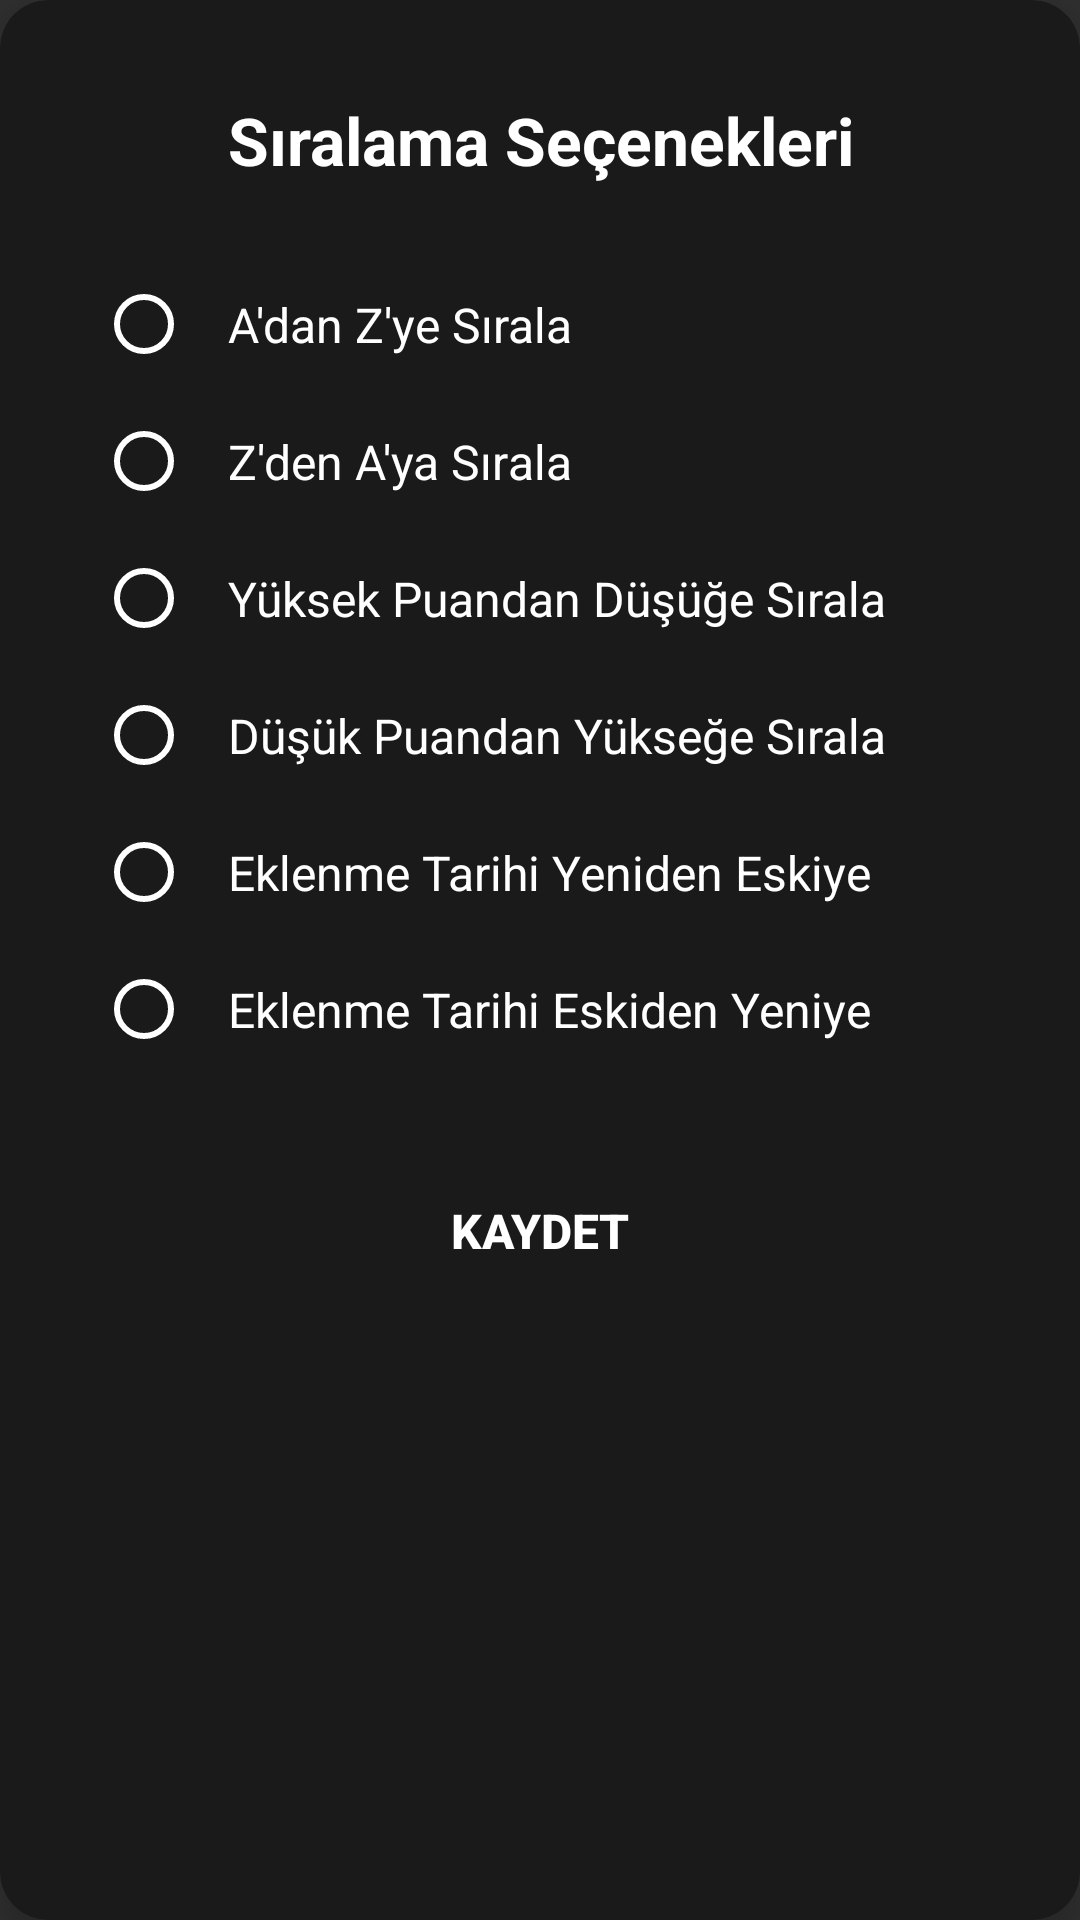

Here is an Android app screen rendered from its layout file. Give the layout XML and the strings, colors and styles it references.
<!-- AndroidManifest.xml: application theme Theme.Leanback -->
<!-- res/layout/dialog_sort_options.xml -->
<?xml version="1.0" encoding="utf-8"?>
<androidx.cardview.widget.CardView
    xmlns:android="http://schemas.android.com/apk/res/android"
    xmlns:app="http://schemas.android.com/apk/res-auto"
    android:layout_width="550dp"
    android:layout_height="wrap_content"
    android:layout_gravity="center"
    app:cardCornerRadius="16dp"
    app:cardBackgroundColor="#F21A1A1A"
    app:cardElevation="8dp"
    app:cardUseCompatPadding="false">
    
    
    <LinearLayout
        android:layout_width="match_parent"
        android:layout_height="wrap_content"
        android:orientation="vertical"
        android:padding="32dp">
        
        
        <TextView
            android:layout_width="match_parent"
            android:layout_height="wrap_content"
            android:text="@string/dialog_sort_title"
            android:textColor="#FFFFFF"
            android:textSize="22sp"
            android:textStyle="bold"
            android:gravity="center"
            android:layout_marginBottom="24dp" />
    
    <RadioGroup
        android:id="@+id/radio_group_sort"
        android:layout_width="match_parent"
        android:layout_height="wrap_content"
        android:orientation="vertical">
        
        <RadioButton
            android:id="@+id/radio_a_to_z"
            android:layout_width="match_parent"
            android:layout_height="wrap_content"
            android:text="@string/sort_a_to_z"
            android:textColor="@android:color/white"
            android:textSize="16sp"
            android:padding="12dp"
            android:buttonTint="@android:color/white"
            android:background="@drawable/navyfocus_selector"
            android:focusable="true"
            android:focusableInTouchMode="true" />
        
        <RadioButton
            android:id="@+id/radio_z_to_a"
            android:layout_width="match_parent"
            android:layout_height="wrap_content"
            android:text="@string/sort_z_to_a"
            android:textColor="@android:color/white"
            android:textSize="16sp"
            android:padding="12dp"
            android:buttonTint="@android:color/white"
            android:background="@drawable/navyfocus_selector"
            android:focusable="true"
            android:focusableInTouchMode="true" />
        
        <RadioButton
            android:id="@+id/radio_rating_high_to_low"
            android:layout_width="match_parent"
            android:layout_height="wrap_content"
            android:text="@string/sort_rating_high_to_low"
            android:textColor="@android:color/white"
            android:textSize="16sp"
            android:padding="12dp"
            android:buttonTint="@android:color/white"
            android:background="@drawable/navyfocus_selector"
            android:focusable="true"
            android:focusableInTouchMode="true" />
        
        <RadioButton
            android:id="@+id/radio_rating_low_to_high"
            android:layout_width="match_parent"
            android:layout_height="wrap_content"
            android:text="@string/sort_rating_low_to_high"
            android:textColor="@android:color/white"
            android:textSize="16sp"
            android:padding="12dp"
            android:buttonTint="@android:color/white"
            android:background="@drawable/navyfocus_selector"
            android:focusable="true"
            android:focusableInTouchMode="true" />
        
        <RadioButton
            android:id="@+id/radio_date_new_to_old"
            android:layout_width="match_parent"
            android:layout_height="wrap_content"
            android:text="@string/sort_date_new_to_old"
            android:textColor="@android:color/white"
            android:textSize="16sp"
            android:padding="12dp"
            android:buttonTint="@android:color/white"
            android:background="@drawable/navyfocus_selector"
            android:focusable="true"
            android:focusableInTouchMode="true" />
        
        <RadioButton
            android:id="@+id/radio_date_old_to_new"
            android:layout_width="match_parent"
            android:layout_height="wrap_content"
            android:text="@string/sort_date_old_to_new"
            android:textColor="@android:color/white"
            android:textSize="16sp"
            android:padding="12dp"
            android:buttonTint="@android:color/white"
            android:background="@drawable/navyfocus_selector"
            android:focusable="true"
            android:focusableInTouchMode="true" />
        
    </RadioGroup>
    
        <Button
            android:id="@+id/btn_save_sort"
            android:layout_width="match_parent"
            android:layout_height="wrap_content"
            android:text="@string/btn_save"
            android:textSize="16sp"
            android:textStyle="bold"
            android:layout_marginTop="24dp"
            android:padding="16dp"
            android:background="@drawable/navyfocus_selector"
            android:textColor="@android:color/white"
            android:focusable="true"
            android:clickable="true"
            android:focusableInTouchMode="true" />
        
    </LinearLayout>
    
</androidx.cardview.widget.CardView>
<!-- resources referenced by this layout -->
<resources>
  <!-- drawable navyfocus_selector (drawable) -->
  <?xml version="1.0" encoding="utf-8"?>
  <selector xmlns:android="http://schemas.android.com/apk/res/android">
      <item android:state_focused="true" android:drawable="@drawable/navyfocus_border" />
      <item android:drawable="@android:color/transparent" />
  </selector>
  <string name="btn_save">Kaydet</string>
  <string name="dialog_sort_title">Sıralama Seçenekleri</string>
  <string name="sort_a_to_z">A\'dan Z\'ye Sırala</string>
  <string name="sort_date_new_to_old">Eklenme Tarihi Yeniden Eskiye</string>
  <string name="sort_date_old_to_new">Eklenme Tarihi Eskiden Yeniye</string>
  <string name="sort_rating_high_to_low">Yüksek Puandan Düşüğe Sırala</string>
  <string name="sort_rating_low_to_high">Düşük Puandan Yükseğe Sırala</string>
  <string name="sort_z_to_a">Z\'den A\'ya Sırala</string>
  <style name="Theme.Leanback" parent="Theme.AppCompat.NoActionBar">
          <item name="android:windowBackground">@android:color/black</item>
          
          <item name="android:windowFullscreen">true</item>
          <item name="android:windowContentOverlay">@null</item>
          <item name="android:windowNoTitle">true</item>
          <item name="android:windowActionBar">false</item>
      </style>
</resources>
